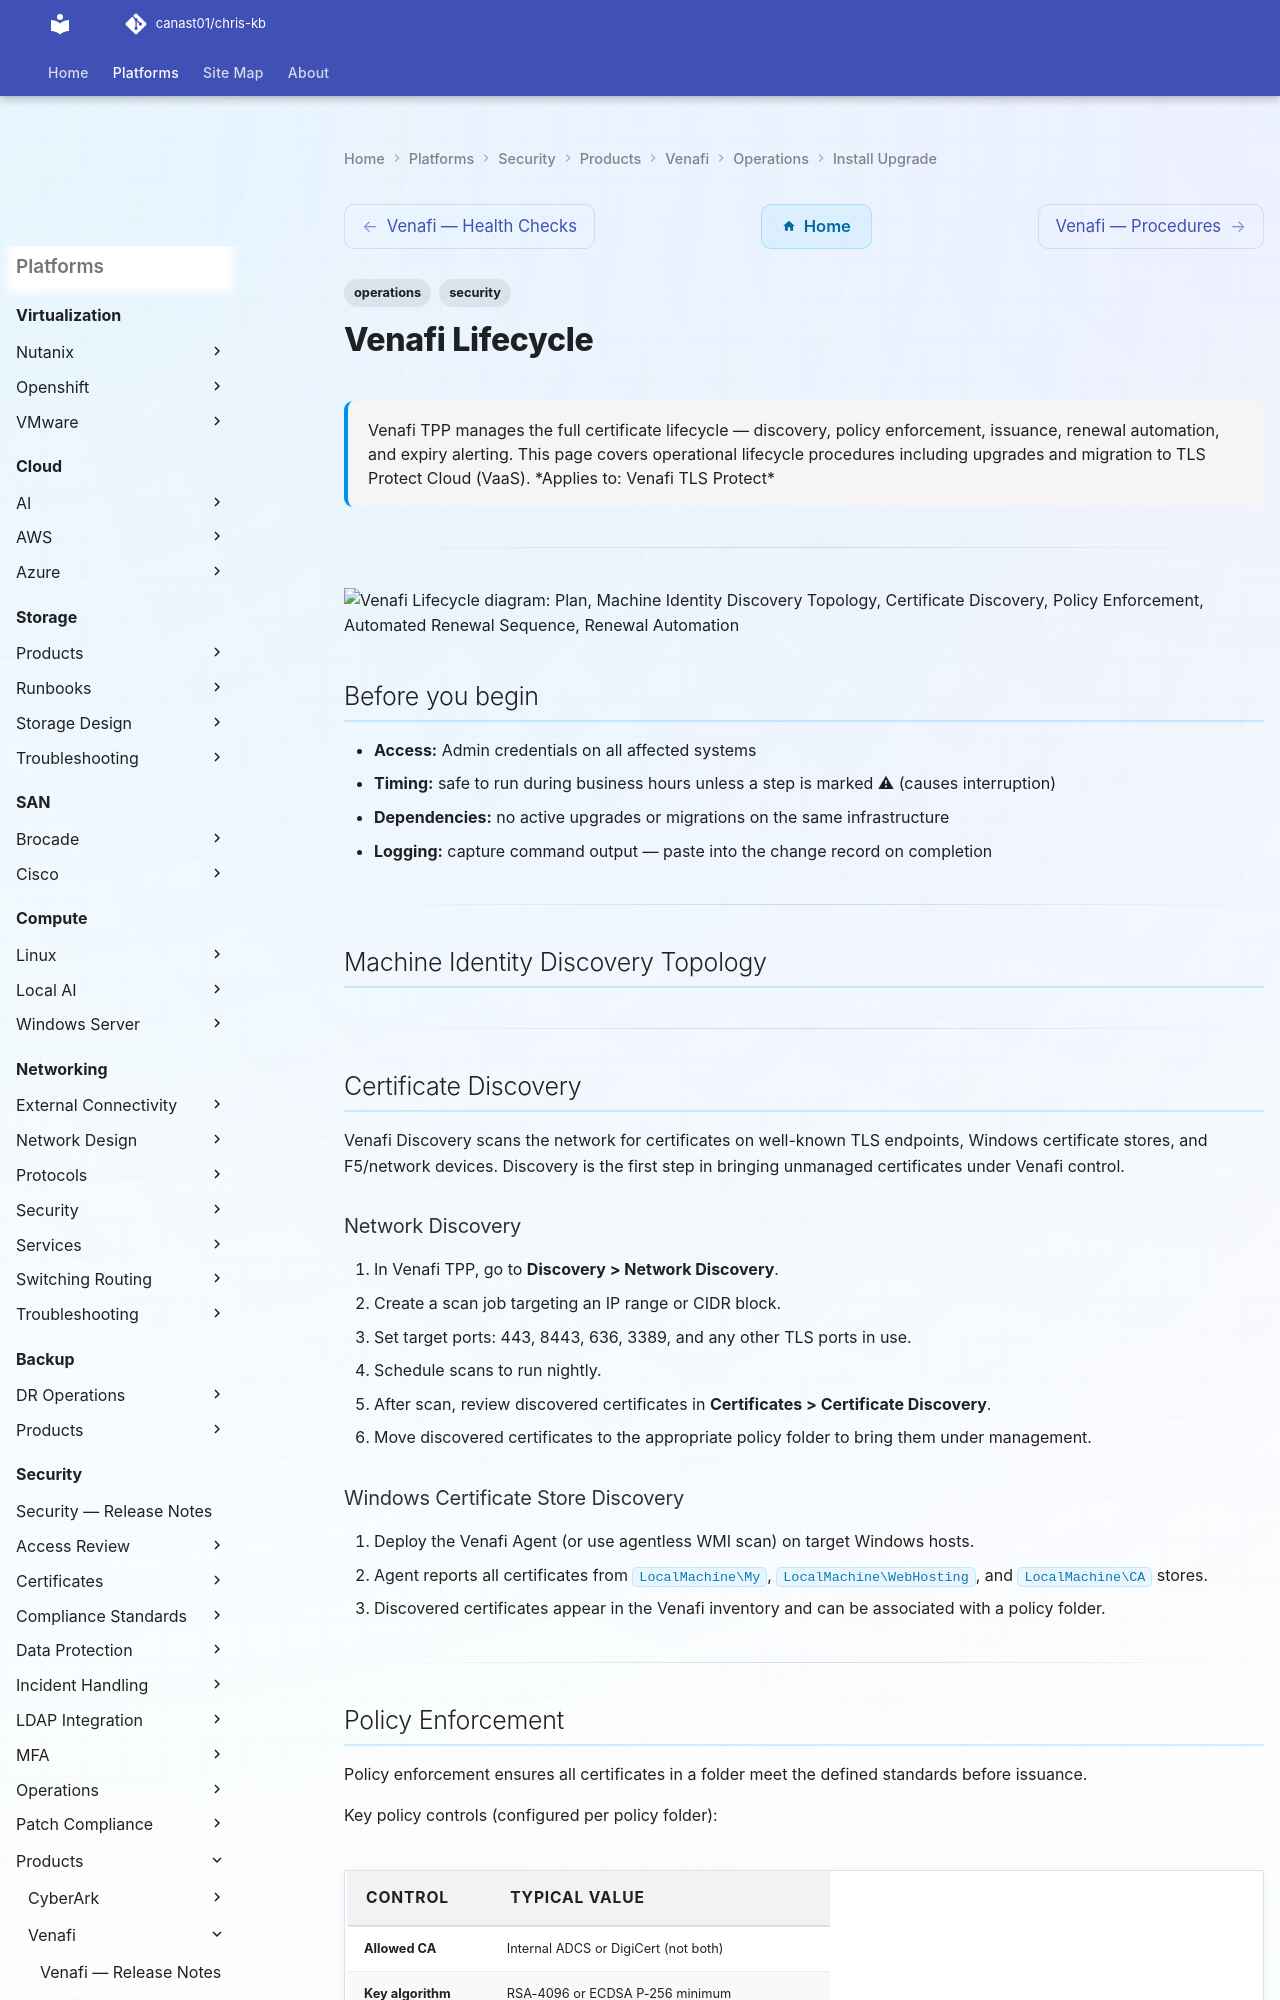

repository: canast01/chris-kb · page: security/products/venafi/operations/install-upgrade/index.html · generator: mkdocs

---
tags:
  - operations
  - security
description: "Venafi TPP manages the full certificate lifecycle — discovery, policy enforcement, issuance, renewal automation, and expiry alerting. This page covers..."
---
# Venafi Lifecycle

<div class="kb-summary">
Venafi TPP manages the full certificate lifecycle — discovery, policy enforcement, issuance, renewal automation, and expiry alerting. This page covers operational lifecycle procedures including upgrades and migration to TLS Protect Cloud (VaaS).

*Applies to: Venafi TLS Protect*
</div>

---

```d2
direction: right

plan: "Plan" {shape: oval}
machine_identity_discovery_topology: "Machine Identity Discovery Topology" {shape: rectangle}
certificate_discovery: "Certificate Discovery" {shape: rectangle}
policy_enforcement: "Policy Enforcement" {shape: rectangle}
automated_renewal_sequence: "Automated Renewal Sequence" {shape: rectangle}
renewal_automation: "Renewal Automation" {shape: rectangle}
expiry_alerting: "Expiry Alerting" {shape: rectangle}
validate: "Validate" {shape: oval}

plan -> machine_identity_discovery_topology
machine_identity_discovery_topology -> certificate_discovery
certificate_discovery -> policy_enforcement
policy_enforcement -> automated_renewal_sequence
automated_renewal_sequence -> renewal_automation
renewal_automation -> expiry_alerting
expiry_alerting -> validate
```

## Before you begin

- **Access:** Admin credentials on all affected systems
- **Timing:** safe to run during business hours unless a step is marked ⚠ (causes interruption)
- **Dependencies:** no active upgrades or migrations on the same infrastructure
- **Logging:** capture command output — paste into the change record on completion

---

## Machine Identity Discovery Topology

---

## Certificate Discovery

Venafi Discovery scans the network for certificates on well-known TLS endpoints, Windows certificate stores, and F5/network devices. Discovery is the first step in bringing unmanaged certificates under Venafi control.

### Network Discovery

1. In Venafi TPP, go to **Discovery > Network Discovery**.
2. Create a scan job targeting an IP range or CIDR block.
3. Set target ports: 443, 8443, 636, 3389, and any other TLS ports in use.
4. Schedule scans to run nightly.
5. After scan, review discovered certificates in **Certificates > Certificate Discovery**.
6. Move discovered certificates to the appropriate policy folder to bring them under management.

### Windows Certificate Store Discovery

1. Deploy the Venafi Agent (or use agentless WMI scan) on target Windows hosts.
2. Agent reports all certificates from `LocalMachine\My`, `LocalMachine\WebHosting`, and `LocalMachine\CA` stores.
3. Discovered certificates appear in the Venafi inventory and can be associated with a policy folder.

---
